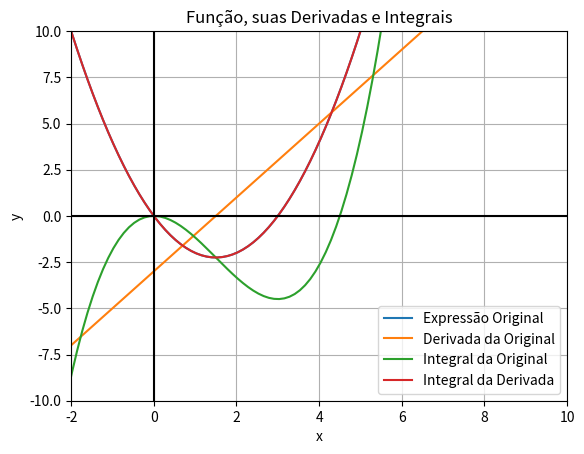

Generate this figure with matplotlib:
import numpy as np
import matplotlib.pyplot as plt
from sympy import symbols, diff, integrate, lambdify

# Define a variável
x = symbols('x')

# Define a expressão
expression = x**2 - 3*x

# gera os valores de X
x_vals = np.linspace(-10, 40, 400)

# Calcula a derivada
derivative = diff(expression, x)

# Calcula a Integral da função original
integrate_expression = integrate(expression, x)

# Calcula a integral da derivada
integrate_derivative = integrate(derivative, x)

# Converter as expressões simbólicas para funções numéricas
expression_func = lambdify(x, expression, 'numpy')
derivative_func = lambdify(x, derivative, 'numpy')
integrate_expression_func = lambdify(x, integrate_expression, 'numpy')
integrate_derivative_func = lambdify(x, integrate_derivative, 'numpy')

# Criar a figura e os eixos
fig, ax = plt.subplots()

ax.plot(x_vals, expression_func(x_vals), label="Expressão Original")
ax.plot(x_vals, derivative_func(x_vals), label="Derivada da Original")
ax.plot(x_vals, integrate_expression_func(x_vals), label="Integral da Original")
ax.plot(x_vals, integrate_derivative_func(x_vals), label="Integral da Derivada")

# Configurar o plano cartesiano
ax.axhline(y=0, color='k')  # Eixo x
ax.axvline(x=0, color='k')  # Eixo y
ax.grid(True, which='both')

# Adicionar título e legendas
plt.title('Função, suas Derivadas e Integrais')
plt.xlabel('x')
plt.ylabel('y')
plt.legend()
plt.grid(True)

# Definir os limites dos eixos
ax.set_xlim([-2, 10])
ax.set_ylim([-10, 10])

# Mostrar o gráfico
plt.show()
